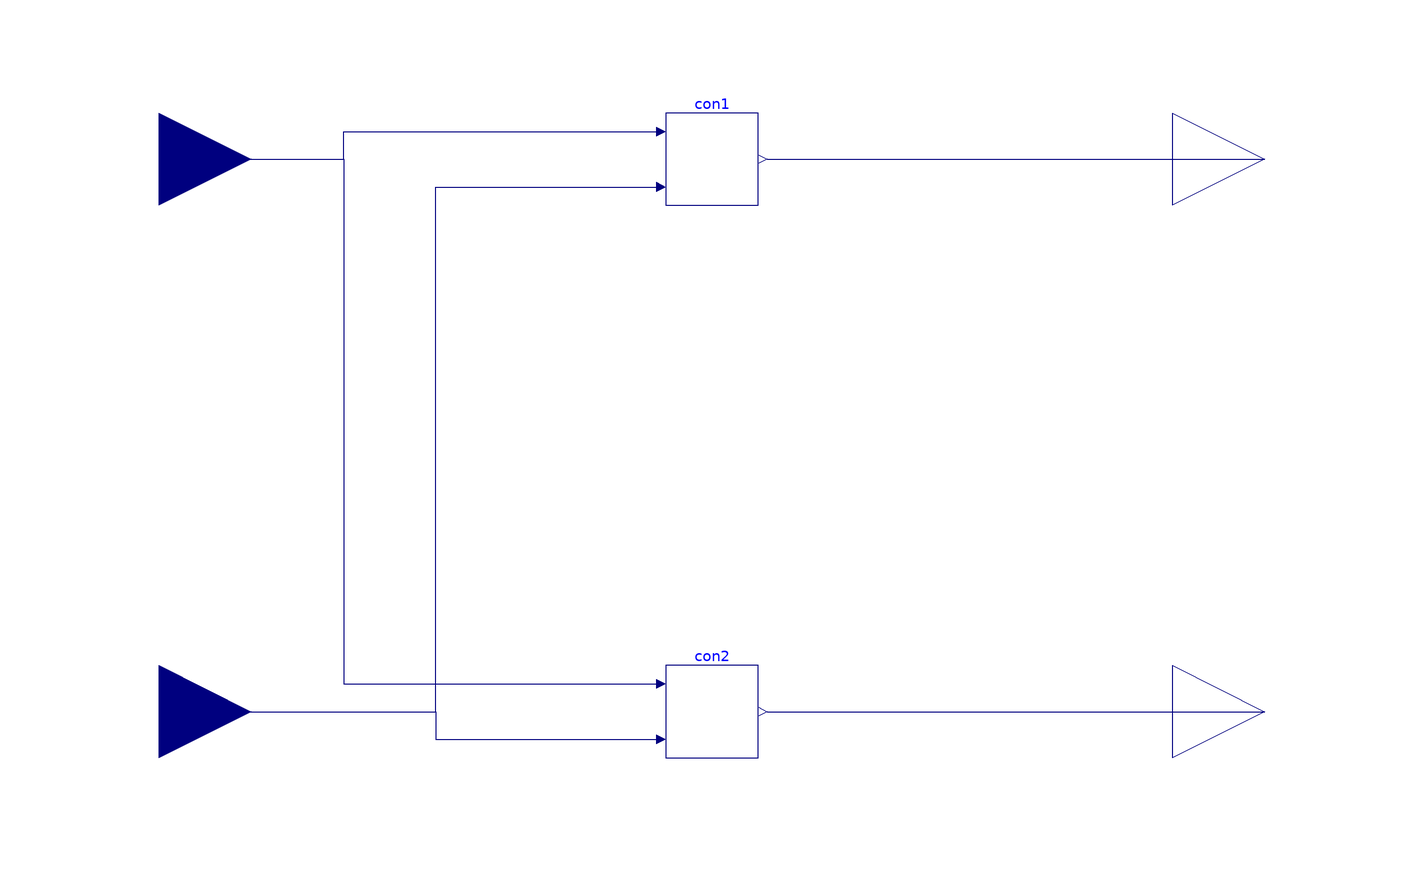

Above is the diagram view of the following Modelica model: its components placed by their Placement annotations and its connect equations drawn as lines.

block PointList "Block demonstrating point list generation"

  Buildings.Controls.OBC.CDL.Interfaces.RealInput u1
    "Input one"
    annotation (Placement(transformation(extent={{-140,40},{-100,80}}),
        iconTransformation(extent={{-140,40},{-100,80}})),
        __cdl(connection(hardwired=true), trend(interval=60, enable=true)));

  Buildings.Controls.OBC.CDL.Interfaces.RealInput u2
    "Input two"
    annotation (Placement(transformation(extent={{-140,-80},{-100,-40}}),
        iconTransformation(extent={{-140,-80},{-100,-40}})),
        __cdl(connection(hardwired=false), trend(interval=120, enable=true),
        propagate(instance="con1", connection(hardwired=false), trend(interval=120, enable=true))));

  Buildings.Controls.OBC.CDL.Interfaces.RealOutput y1
    "Output one"
    annotation (Placement(transformation(extent={{100,-80},{140,-40}}),
      iconTransformation(extent={{100,40},{140,80}})),
      __cdl(connection(hardwired=true), trend(interval=60, enable=true)));

  Buildings.Controls.OBC.CDL.Interfaces.RealOutput y2
    "Output two"
    annotation (Placement(transformation(extent={{100,40},{140,80}}),
        iconTransformation(extent={{100,-80},{140,-40}})),
        __cdl(connection(hardwired=false), trend(interval=60, enable=true)));

  MyController con1
    "Subcontroller one"
    annotation (__cdl(propagate(instance="subCon1", generatePointlist=true),
                      propagate(instance="subCon2", generatePointlist=true)),
                Placement(transformation(extent={{-10,50},{10,70}})));

  MyController con2
   "Subcontroller two"
    annotation (__cdl(generatePointlist=true),
                Placement(transformation(extent={{-10,-70},{10,-50}})));

equation
  connect(u1, con1.u1) annotation (Line(points={{-120,60},{-80,60},{-80,66},{-12,
          66}}, color={0,0,127}));
  connect(u1, con2.u1) annotation (Line(points={{-120,60},{-80,60},{-80,-54},{-12,
          -54}}, color={0,0,127}));
  connect(u2, con1.u2) annotation (Line(points={{-120,-60},{-60,-60},{-60,54},{-12,
          54}}, color={0,0,127}));
  connect(u2, con2.u2) annotation (Line(points={{-120,-60},{-60,-60},{-60,-66},{
          -12,-66}}, color={0,0,127}));
  connect(con1.y, y2)
    annotation (Line(points={{12,60},{120,60}}, color={0,0,127}));
  connect(con2.y, y1)
    annotation (Line(points={{12,-60},{120,-60}}, color={0,0,127}));

annotation (
  __cdl(generatePointlist=true, controlledDevice="Test device"),
  defaultComponentName="poiLis",
  Icon(coordinateSystem(preserveAspectRatio=false), graphics={
        Rectangle(
        extent={{-100,-100},{100,100}},
        lineColor={0,0,127},
        fillColor={255,255,255},
        fillPattern=FillPattern.Solid),
        Text(
          lineColor={0,0,255},
          extent={{-100,100},{100,140}},
          textString="%name")}),
    Diagram(coordinateSystem(preserveAspectRatio=false)));
end PointList;